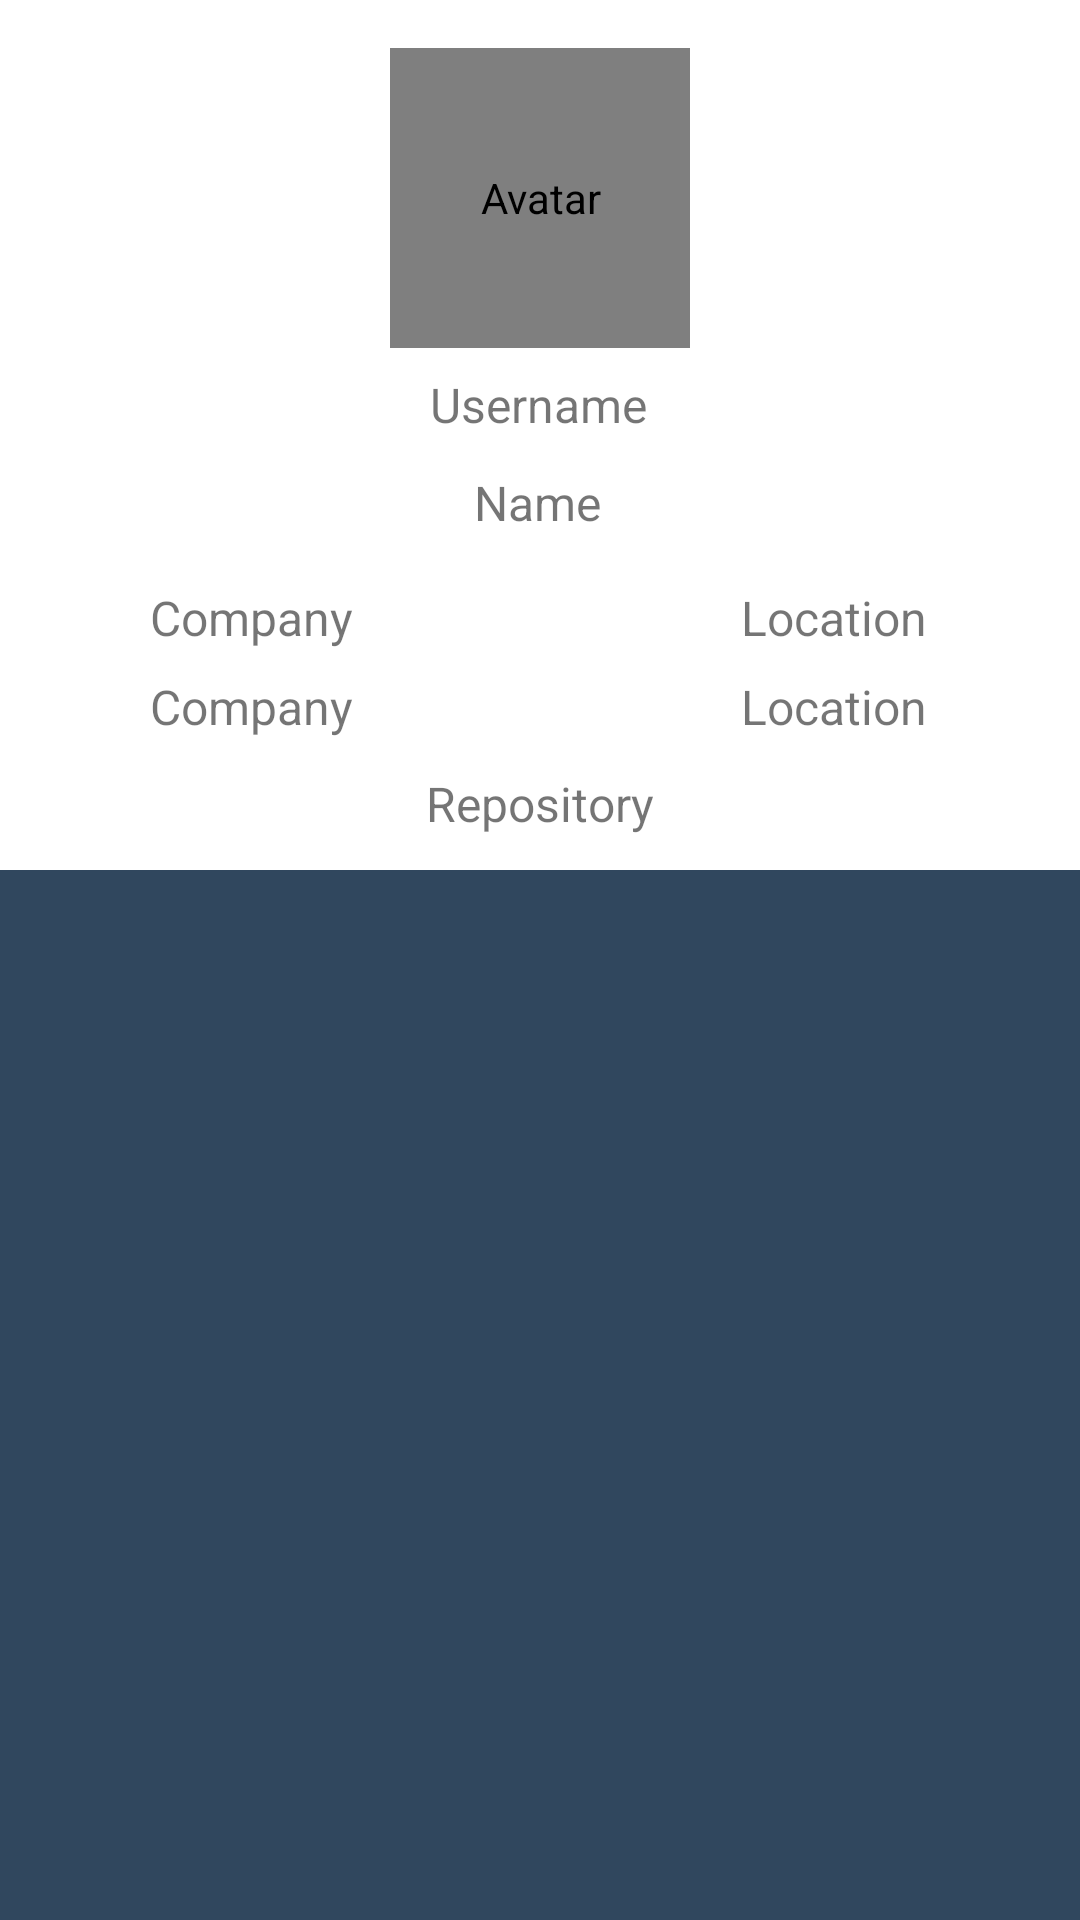

Here is an Android app screen rendered from its layout file. Give the layout XML and the strings, colors and styles it references.
<!-- AndroidManifest.xml: application theme XTheme -->
<!-- res/layout/activity_detail_user.xml -->
<?xml version="1.0" encoding="utf-8"?>
<androidx.constraintlayout.widget.ConstraintLayout xmlns:android="http://schemas.android.com/apk/res/android"
    xmlns:app="http://schemas.android.com/apk/res-auto"
    xmlns:tools="http://schemas.android.com/tools"
    android:layout_width="match_parent"
    android:layout_height="match_parent"
    android:background="@android:color/background_light"
    tools:context=".DetailUserActivity">

    <de.hdodenhof.circleimageview.CircleImageView
        android:id="@+id/avatar_id"
        android:layout_width="100dp"
        android:layout_height="100dp"
        android:layout_gravity="center"
        android:layout_marginTop="16dp"
        android:contentDescription="@string/avatar"
        app:layout_constraintBottom_toTopOf="@+id/tabs"
        app:layout_constraintEnd_toEndOf="parent"
        app:layout_constraintStart_toStartOf="parent"
        app:layout_constraintTop_toTopOf="parent"
        app:layout_constraintVertical_bias="0.0"
        tools:src="@tools:sample/avatars" />

    <com.google.android.material.tabs.TabLayout
        android:id="@+id/tabs"
        android:layout_width="match_parent"
        android:layout_height="wrap_content"
        android:layout_marginTop="24dp"
        android:background="@color/colorTwo"
        app:tabMode="fixed"
        app:layout_constraintBottom_toTopOf="@+id/view_pager"
        app:layout_constraintEnd_toEndOf="parent"
        app:layout_constraintHorizontal_bias="0.0"
        app:layout_constraintStart_toStartOf="parent"
        app:layout_constraintTop_toBottomOf="@+id/tvRepos"
        app:layout_constraintVertical_bias="1.0"
        app:tabTextColor="@color/colorThree" />

    <androidx.viewpager.widget.ViewPager
        android:id="@+id/view_pager"
        android:layout_width="match_parent"
        android:layout_height="350dp"
        android:background="@color/colorOne"
        app:layout_behavior="@string/appbar_scrolling_view_behavior"
        app:layout_constraintBottom_toBottomOf="parent"
        app:layout_constraintEnd_toEndOf="parent"
        app:layout_constraintHorizontal_bias="0.0"
        app:layout_constraintStart_toStartOf="parent">

    </androidx.viewpager.widget.ViewPager>

    <TextView
        android:id="@+id/tvUsername"
        android:layout_width="wrap_content"
        android:layout_height="wrap_content"
        android:layout_marginTop="8dp"
        android:text="@string/username"
        android:textSize="16sp"
        app:layout_constraintEnd_toEndOf="@+id/avatar_id"
        app:layout_constraintHorizontal_bias="0.487"
        app:layout_constraintStart_toStartOf="@+id/avatar_id"
        app:layout_constraintTop_toBottomOf="@+id/avatar_id" />

    <TextView
        android:id="@+id/tvName"
        android:layout_width="wrap_content"
        android:layout_height="wrap_content"
        android:layout_marginTop="8dp"
        android:text="@string/name"
        android:textSize="16sp"
        app:layout_constraintBottom_toTopOf="@+id/guidelineHorizontalAtas"
        app:layout_constraintEnd_toEndOf="@+id/avatar_id"
        app:layout_constraintHorizontal_bias="0.487"
        app:layout_constraintStart_toStartOf="@+id/avatar_id"
        app:layout_constraintTop_toBottomOf="@+id/tvUsername"
        app:layout_constraintVertical_bias="0.16000003" />

    <TextView
        android:id="@+id/txtCompany"
        android:layout_width="wrap_content"
        android:layout_height="wrap_content"
        android:text="@string/company"
        android:textSize="16sp"
        app:layout_constraintStart_toStartOf="@+id/guidelineVerticalKanan"
        app:layout_constraintTop_toTopOf="@+id/guidelineHorizontalAtas" />

    <androidx.constraintlayout.widget.Guideline
        android:id="@+id/guidelineHorizontalBawah"
        android:layout_width="wrap_content"
        android:layout_height="wrap_content"
        android:orientation="horizontal"
        app:layout_constraintGuide_end="400dp" />

    <androidx.constraintlayout.widget.Guideline
        android:id="@+id/guidelineVerticalKanan"
        android:layout_width="wrap_content"
        android:layout_height="wrap_content"
        android:orientation="vertical"
        app:layout_constraintGuide_begin="50dp" />

    <androidx.constraintlayout.widget.Guideline
        android:id="@+id/guidelineHorizontalAtas"
        android:layout_width="wrap_content"
        android:layout_height="wrap_content"
        android:orientation="horizontal"
        app:layout_constraintGuide_begin="195dp" />

    <androidx.constraintlayout.widget.Guideline
        android:id="@+id/guidelineVerticalKiri"
        android:layout_width="wrap_content"
        android:layout_height="wrap_content"
        android:orientation="vertical"
        app:layout_constraintGuide_end="51dp" />

    <TextView
        android:id="@+id/txtLocation"
        android:layout_width="wrap_content"
        android:layout_height="wrap_content"
        android:text="@string/location"
        android:textSize="16sp"
        app:layout_constraintBottom_toTopOf="@+id/tabs"
        app:layout_constraintEnd_toStartOf="@+id/guidelineVerticalKiri"
        app:layout_constraintHorizontal_bias="1.0"
        app:layout_constraintStart_toEndOf="@+id/txtCompany"
        app:layout_constraintTop_toTopOf="@+id/guidelineHorizontalAtas"
        app:layout_constraintVertical_bias="0.0" />

    <TextView
        android:id="@+id/tvCompany"
        android:layout_width="wrap_content"
        android:layout_height="wrap_content"
        android:layout_marginTop="8dp"
        android:text="@string/company"
        android:textSize="16sp"
        app:layout_constraintBottom_toTopOf="@+id/tabs"
        app:layout_constraintEnd_toEndOf="@+id/txtCompany"
        app:layout_constraintStart_toStartOf="@+id/guidelineVerticalKanan"
        app:layout_constraintTop_toBottomOf="@+id/txtCompany"
        app:layout_constraintVertical_bias="0.0" />

    <TextView
        android:id="@+id/tvLocation"
        android:layout_width="wrap_content"
        android:layout_height="wrap_content"
        android:layout_marginTop="8dp"
        android:text="@string/location"
        android:textSize="16sp"
        app:layout_constraintBottom_toTopOf="@+id/tabs"
        app:layout_constraintEnd_toStartOf="@+id/guidelineVerticalKiri"
        app:layout_constraintStart_toStartOf="@+id/txtLocation"
        app:layout_constraintTop_toBottomOf="@+id/txtLocation"
        app:layout_constraintVertical_bias="0.0" />

    <TextView
        android:id="@+id/tvRepos"
        android:layout_width="wrap_content"
        android:layout_height="wrap_content"
        android:layout_marginTop="62dp"
        android:text="@string/repository"
        android:textAlignment="center"
        android:textSize="16sp"
        app:layout_constraintEnd_toStartOf="@+id/guidelineVerticalKiri"
        app:layout_constraintStart_toStartOf="@+id/guidelineVerticalKanan"
        app:layout_constraintTop_toTopOf="@+id/guidelineHorizontalAtas" />

    <ProgressBar
        android:id="@+id/progressBar2"
        style="?android:attr/progressBarStyle"
        android:layout_width="50dp"
        android:layout_height="50dp"
        app:layout_constraintBottom_toBottomOf="parent"
        app:layout_constraintEnd_toEndOf="parent"
        app:layout_constraintHorizontal_bias="0.509"
        app:layout_constraintStart_toStartOf="parent"
        app:layout_constraintTop_toTopOf="parent"
        app:layout_constraintVertical_bias="0.312" />

</androidx.constraintlayout.widget.ConstraintLayout>
<!-- resources referenced by this layout -->
<resources>
  <color name="colorOne">#30475e</color>
  <color name="colorThree">#f2a365</color>
  <color name="colorTwo">#222831</color>
  <string name="avatar">Avatar</string>
  <string name="company">Company</string>
  <string name="location">Location</string>
  <string name="name">Name</string>
  <string name="repository">Repository</string>
  <string name="username">Username</string>
  <style name="XTheme" parent="Theme.AppCompat.Light.DarkActionBar">
          <item name="colorPrimary">@color/colorOne</item>
          <item name="colorPrimaryDark">@color/colorTwo</item>
          <item name="colorAccent">@color/colorThree</item>
      </style>
</resources>
